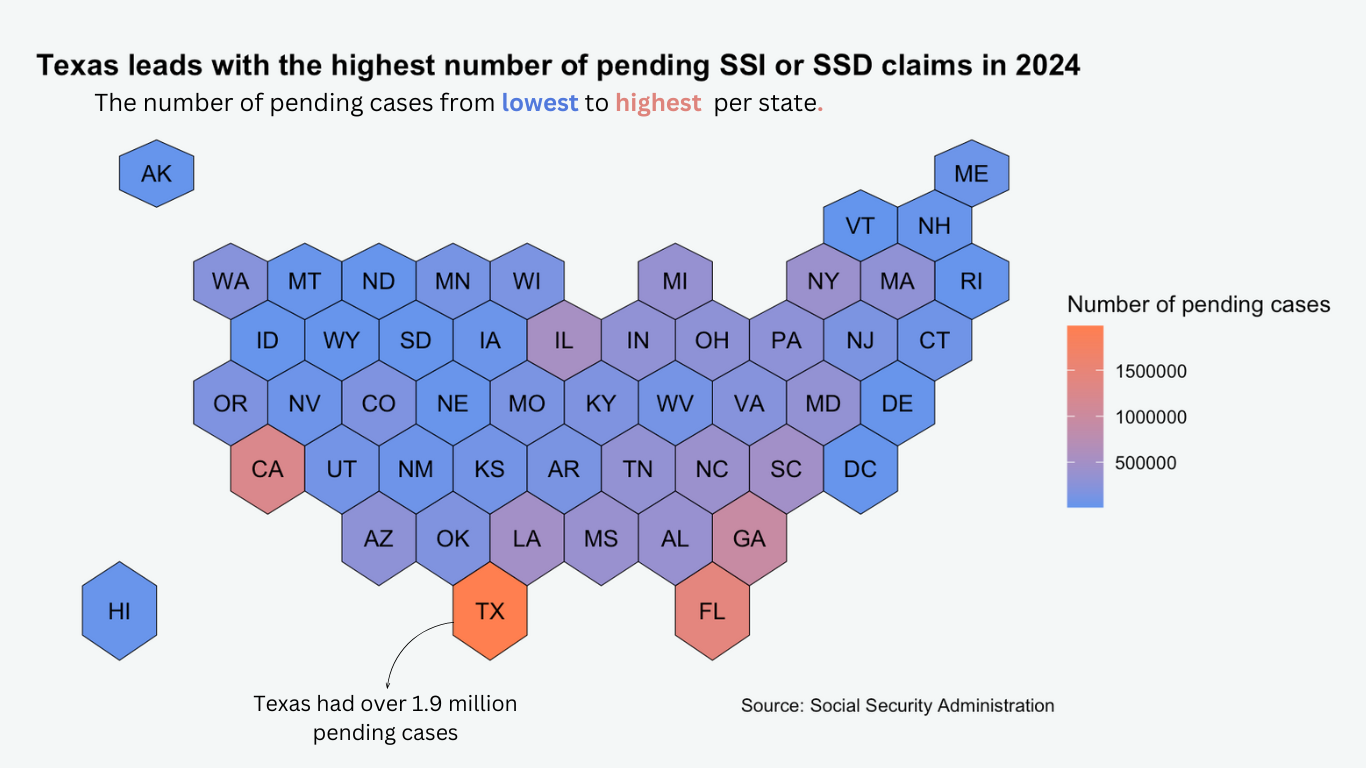

Data behind this chart, as committed beside it:
, State_code, initial_claims_pending
0, AK, 21842
1, AL, 377607
2, AR, 143657
3, AZ, 292934
4, CA, 1240146
5, CO, 175242
6, CT, 84669
7, DC, 26366
8, DE, 33503
9, EA, 109335
10, EM, 0.0
11, EO, 5.0
12, EV, 61138
13, FE, 0.0
14, FL, 1414443
15, GA, 942073
16, HI, 39023
17, IA, 51705
18, ID, 24472
19, IL, 536209
20, IN, 316048
21, KS, 102520
22, KY, 173473
23, LA, 493892
24, MA, 311265
25, MD, 335286
26, ME, 57431
27, MI, 364153
28, MN, 118489
29, MO, 150945
30, MS, 393409
31, MT, 38029
32, NC, 413351
33, ND, 25576
34, NE, 37105
35, NH, 34308
36, NJ, 155423
37, NM, 65090
38, NV, 63229
39, NY, 406611
40, OH, 293498
41, OK, 183735
42, OR, 176348
43, PA, 288669
44, PR, 37500
45, RI, 25375
46, SC, 480897
47, SD, 25124
48, TN, 336072
49, TX, 1981987
50, UT, 101534
51, VA, 227242
52, VT, 9989
53, WA, 238963
54, WI, 151474
55, WV, 115453
56, WY, 26089
